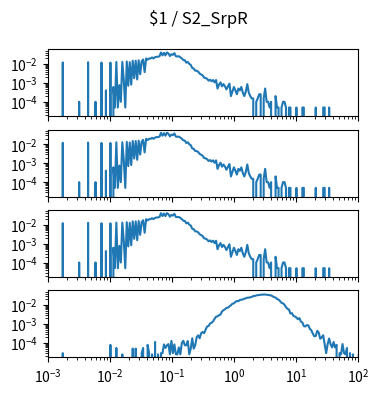

Reproduce this figure in Python. (Note: this script raises an exception after producing the figure.)
import matplotlib.pyplot as plt
import numpy as np

num_plots = 4

fig, ax = plt.subplots(num_plots, 1, sharex=True, sharey=True)
fig.set_size_inches(4, 1*num_plots)

fig.suptitle("$1 / S2_SrpR")

for a in ax:
    a.set_xscale('log')
    a.set_yscale('log')
    a.set_xlim(1.000000e-03, 1.000000e+02)

ax[0].plot([1.000000e-03,1.056818e-03,1.116863e-03,1.180321e-03,1.247384e-03,1.318257e-03,1.393157e-03,1.472313e-03,1.555966e-03,1.644372e-03,1.737801e-03,1.836538e-03,1.940886e-03,2.051162e-03,2.167704e-03,2.290868e-03,2.421029e-03,2.558586e-03,2.703958e-03,2.857591e-03,3.019952e-03,3.191538e-03,3.372873e-03,3.564511e-03,3.767038e-03,3.981072e-03,4.207266e-03,4.446313e-03,4.698941e-03,4.965923e-03,5.248075e-03,5.546257e-03,5.861382e-03,6.194411e-03,6.546362e-03,6.918310e-03,7.311391e-03,7.726806e-03,8.165824e-03,8.629785e-03,9.120108e-03,9.638290e-03,1.018591e-02,1.076465e-02,1.137627e-02,1.202264e-02,1.270574e-02,1.342765e-02,1.419058e-02,1.499685e-02,1.584893e-02,1.674943e-02,1.770109e-02,1.870682e-02,1.976970e-02,2.089296e-02,2.208005e-02,2.333458e-02,2.466039e-02,2.606154e-02,2.754229e-02,2.910717e-02,3.076097e-02,3.250873e-02,3.435579e-02,3.630781e-02,3.837072e-02,4.055085e-02,4.285485e-02,4.528976e-02,4.786301e-02,5.058247e-02,5.345644e-02,5.649370e-02,5.970353e-02,6.309573e-02,6.668068e-02,7.046931e-02,7.447320e-02,7.870458e-02,8.317638e-02,8.790225e-02,9.289664e-02,9.817479e-02,1.037528e-01,1.096478e-01,1.158777e-01,1.224616e-01,1.294196e-01,1.367729e-01,1.445440e-01,1.527566e-01,1.614359e-01,1.706082e-01,1.803018e-01,1.905461e-01,2.013724e-01,2.128139e-01,2.249055e-01,2.376840e-01,2.511886e-01,2.654606e-01,2.805434e-01,2.964831e-01,3.133286e-01,3.311311e-01,3.499452e-01,3.698282e-01,3.908409e-01,4.130475e-01,4.365158e-01,4.613176e-01,4.875285e-01,5.152286e-01,5.445027e-01,5.754399e-01,6.081350e-01,6.426877e-01,6.792036e-01,7.177943e-01,7.585776e-01,8.016781e-01,8.472274e-01,8.953648e-01,9.462372e-01,1.000000e+00,1.056818e+00,1.116863e+00,1.180321e+00,1.247384e+00,1.318257e+00,1.393157e+00,1.472313e+00,1.555966e+00,1.644372e+00,1.737801e+00,1.836538e+00,1.940886e+00,2.051162e+00,2.167704e+00,2.290868e+00,2.421029e+00,2.558586e+00,2.703958e+00,2.857591e+00,3.019952e+00,3.191538e+00,3.372873e+00,3.564511e+00,3.767038e+00,3.981072e+00,4.207266e+00,4.446313e+00,4.698941e+00,4.965923e+00,5.248075e+00,5.546257e+00,5.861382e+00,6.194411e+00,6.546362e+00,6.918310e+00,7.311391e+00,7.726806e+00,8.165824e+00,8.629785e+00,9.120108e+00,9.638290e+00,1.018591e+01,1.076465e+01,1.137627e+01,1.202264e+01,1.270574e+01,1.342765e+01,1.419058e+01,1.499685e+01,1.584893e+01,1.674943e+01,1.770109e+01,1.870682e+01,1.976970e+01,2.089296e+01,2.208005e+01,2.333458e+01,2.466039e+01,2.606154e+01,2.754229e+01,2.910717e+01,3.076097e+01,3.250873e+01,3.435579e+01,3.630781e+01,3.837072e+01,4.055085e+01,4.285485e+01,4.528976e+01,4.786301e+01,5.058247e+01,5.345644e+01,5.649370e+01,5.970353e+01,6.309573e+01,6.668068e+01,7.046931e+01,7.447320e+01,7.870458e+01,8.317638e+01,8.790225e+01,9.289664e+01,9.817479e+01,1.037528e+02,1.096478e+02,1.158777e+02,1.224616e+02,1.294196e+02,1.367729e+02,1.445440e+02,1.527566e+02,1.614359e+02,1.706082e+02,1.803018e+02,1.905461e+02,2.013724e+02,2.128139e+02,2.249055e+02,2.376840e+02,2.511886e+02,2.654606e+02,2.805434e+02,2.964831e+02,3.133286e+02,3.311311e+02,3.499452e+02,3.698282e+02,3.908409e+02,4.130475e+02,4.365158e+02,4.613176e+02,4.875285e+02,5.152286e+02,5.445027e+02,5.754399e+02,6.081350e+02,6.426877e+02,6.792036e+02,7.177943e+02,7.585776e+02,8.016781e+02,8.472274e+02,8.953648e+02,9.462372e+02,], [0.000000e+00,0.000000e+00,0.000000e+00,0.000000e+00,0.000000e+00,0.000000e+00,0.000000e+00,0.000000e+00,0.000000e+00,0.000000e+00,1.205314e-02,0.000000e+00,0.000000e+00,0.000000e+00,0.000000e+00,0.000000e+00,0.000000e+00,0.000000e+00,0.000000e+00,0.000000e+00,0.000000e+00,1.025799e-04,0.000000e+00,0.000000e+00,0.000000e+00,0.000000e+00,0.000000e+00,1.241217e-02,0.000000e+00,0.000000e+00,0.000000e+00,0.000000e+00,1.025799e-04,0.000000e+00,0.000000e+00,0.000000e+00,1.189927e-02,0.000000e+00,0.000000e+00,4.103195e-04,0.000000e+00,0.000000e+00,1.179669e-02,0.000000e+00,6.154793e-04,5.128994e-05,1.287378e-02,5.128994e-05,7.693491e-04,1.025799e-04,1.282249e-02,1.384828e-03,5.128994e-05,1.354054e-02,7.180592e-04,1.251475e-02,8.206391e-04,1.497666e-02,1.795148e-03,1.497666e-02,1.538698e-03,1.564343e-02,2.923527e-03,1.379699e-02,1.718213e-02,3.744166e-03,1.954147e-02,1.682310e-02,1.949018e-02,1.954147e-02,2.205468e-02,1.959276e-02,2.287531e-02,2.390111e-02,2.410627e-02,2.554239e-02,4.026260e-02,2.856850e-02,3.862133e-02,2.836334e-02,4.067292e-02,3.574909e-02,2.631174e-02,3.262040e-02,3.031236e-02,3.739037e-02,2.554239e-02,2.487562e-02,2.559368e-02,2.241370e-02,1.969534e-02,1.625891e-02,1.579730e-02,1.174540e-02,1.287378e-02,1.015541e-02,8.975740e-03,6.103503e-03,5.795763e-03,4.462225e-03,4.410935e-03,3.949326e-03,3.128686e-03,2.820947e-03,2.513207e-03,1.897728e-03,1.846438e-03,1.641278e-03,1.333538e-03,1.487408e-03,1.230959e-03,1.436118e-03,1.077089e-03,1.436118e-03,5.128994e-04,8.206391e-04,1.077089e-03,6.667692e-04,8.719290e-04,6.667692e-04,4.616095e-04,6.667692e-04,9.232190e-04,2.051598e-04,3.590296e-04,6.154793e-04,4.103195e-04,2.564497e-04,5.128994e-04,4.103195e-04,6.154793e-04,3.077397e-04,2.051598e-04,3.590296e-04,8.719290e-04,3.077397e-04,2.051598e-04,1.538698e-04,1.538698e-04,0.000000e+00,1.025799e-04,1.538698e-04,2.564497e-04,2.564497e-04,0.000000e+00,1.538698e-04,5.128994e-04,1.025799e-04,1.025799e-04,5.128994e-05,1.025799e-04,0.000000e+00,0.000000e+00,2.051598e-04,5.128994e-05,5.128994e-05,0.000000e+00,5.128994e-05,1.025799e-04,1.025799e-04,5.128994e-05,0.000000e+00,5.128994e-05,5.128994e-05,0.000000e+00,0.000000e+00,0.000000e+00,5.128994e-05,0.000000e+00,0.000000e+00,0.000000e+00,5.128994e-05,5.128994e-05,0.000000e+00,0.000000e+00,0.000000e+00,0.000000e+00,0.000000e+00,0.000000e+00,0.000000e+00,5.128994e-05,0.000000e+00,0.000000e+00,0.000000e+00,0.000000e+00,5.128994e-05,5.128994e-05,0.000000e+00,0.000000e+00,5.128994e-05,0.000000e+00,0.000000e+00,0.000000e+00,0.000000e+00,0.000000e+00,0.000000e+00,0.000000e+00,0.000000e+00,0.000000e+00,0.000000e+00,0.000000e+00,0.000000e+00,0.000000e+00,0.000000e+00,0.000000e+00,0.000000e+00,0.000000e+00,0.000000e+00,0.000000e+00,0.000000e+00,0.000000e+00,0.000000e+00,0.000000e+00,0.000000e+00,0.000000e+00,0.000000e+00,0.000000e+00,0.000000e+00,0.000000e+00,0.000000e+00,0.000000e+00,0.000000e+00,0.000000e+00,0.000000e+00,0.000000e+00,0.000000e+00,0.000000e+00,0.000000e+00,0.000000e+00,0.000000e+00,0.000000e+00,0.000000e+00,0.000000e+00,0.000000e+00,0.000000e+00,0.000000e+00,0.000000e+00,0.000000e+00,0.000000e+00,0.000000e+00,0.000000e+00,0.000000e+00,0.000000e+00,0.000000e+00,0.000000e+00,0.000000e+00,0.000000e+00,0.000000e+00,0.000000e+00,0.000000e+00,])
ax[1].plot([1.000000e-03,1.056818e-03,1.116863e-03,1.180321e-03,1.247384e-03,1.318257e-03,1.393157e-03,1.472313e-03,1.555966e-03,1.644372e-03,1.737801e-03,1.836538e-03,1.940886e-03,2.051162e-03,2.167704e-03,2.290868e-03,2.421029e-03,2.558586e-03,2.703958e-03,2.857591e-03,3.019952e-03,3.191538e-03,3.372873e-03,3.564511e-03,3.767038e-03,3.981072e-03,4.207266e-03,4.446313e-03,4.698941e-03,4.965923e-03,5.248075e-03,5.546257e-03,5.861382e-03,6.194411e-03,6.546362e-03,6.918310e-03,7.311391e-03,7.726806e-03,8.165824e-03,8.629785e-03,9.120108e-03,9.638290e-03,1.018591e-02,1.076465e-02,1.137627e-02,1.202264e-02,1.270574e-02,1.342765e-02,1.419058e-02,1.499685e-02,1.584893e-02,1.674943e-02,1.770109e-02,1.870682e-02,1.976970e-02,2.089296e-02,2.208005e-02,2.333458e-02,2.466039e-02,2.606154e-02,2.754229e-02,2.910717e-02,3.076097e-02,3.250873e-02,3.435579e-02,3.630781e-02,3.837072e-02,4.055085e-02,4.285485e-02,4.528976e-02,4.786301e-02,5.058247e-02,5.345644e-02,5.649370e-02,5.970353e-02,6.309573e-02,6.668068e-02,7.046931e-02,7.447320e-02,7.870458e-02,8.317638e-02,8.790225e-02,9.289664e-02,9.817479e-02,1.037528e-01,1.096478e-01,1.158777e-01,1.224616e-01,1.294196e-01,1.367729e-01,1.445440e-01,1.527566e-01,1.614359e-01,1.706082e-01,1.803018e-01,1.905461e-01,2.013724e-01,2.128139e-01,2.249055e-01,2.376840e-01,2.511886e-01,2.654606e-01,2.805434e-01,2.964831e-01,3.133286e-01,3.311311e-01,3.499452e-01,3.698282e-01,3.908409e-01,4.130475e-01,4.365158e-01,4.613176e-01,4.875285e-01,5.152286e-01,5.445027e-01,5.754399e-01,6.081350e-01,6.426877e-01,6.792036e-01,7.177943e-01,7.585776e-01,8.016781e-01,8.472274e-01,8.953648e-01,9.462372e-01,1.000000e+00,1.056818e+00,1.116863e+00,1.180321e+00,1.247384e+00,1.318257e+00,1.393157e+00,1.472313e+00,1.555966e+00,1.644372e+00,1.737801e+00,1.836538e+00,1.940886e+00,2.051162e+00,2.167704e+00,2.290868e+00,2.421029e+00,2.558586e+00,2.703958e+00,2.857591e+00,3.019952e+00,3.191538e+00,3.372873e+00,3.564511e+00,3.767038e+00,3.981072e+00,4.207266e+00,4.446313e+00,4.698941e+00,4.965923e+00,5.248075e+00,5.546257e+00,5.861382e+00,6.194411e+00,6.546362e+00,6.918310e+00,7.311391e+00,7.726806e+00,8.165824e+00,8.629785e+00,9.120108e+00,9.638290e+00,1.018591e+01,1.076465e+01,1.137627e+01,1.202264e+01,1.270574e+01,1.342765e+01,1.419058e+01,1.499685e+01,1.584893e+01,1.674943e+01,1.770109e+01,1.870682e+01,1.976970e+01,2.089296e+01,2.208005e+01,2.333458e+01,2.466039e+01,2.606154e+01,2.754229e+01,2.910717e+01,3.076097e+01,3.250873e+01,3.435579e+01,3.630781e+01,3.837072e+01,4.055085e+01,4.285485e+01,4.528976e+01,4.786301e+01,5.058247e+01,5.345644e+01,5.649370e+01,5.970353e+01,6.309573e+01,6.668068e+01,7.046931e+01,7.447320e+01,7.870458e+01,8.317638e+01,8.790225e+01,9.289664e+01,9.817479e+01,1.037528e+02,1.096478e+02,1.158777e+02,1.224616e+02,1.294196e+02,1.367729e+02,1.445440e+02,1.527566e+02,1.614359e+02,1.706082e+02,1.803018e+02,1.905461e+02,2.013724e+02,2.128139e+02,2.249055e+02,2.376840e+02,2.511886e+02,2.654606e+02,2.805434e+02,2.964831e+02,3.133286e+02,3.311311e+02,3.499452e+02,3.698282e+02,3.908409e+02,4.130475e+02,4.365158e+02,4.613176e+02,4.875285e+02,5.152286e+02,5.445027e+02,5.754399e+02,6.081350e+02,6.426877e+02,6.792036e+02,7.177943e+02,7.585776e+02,8.016781e+02,8.472274e+02,8.953648e+02,9.462372e+02,], [0.000000e+00,0.000000e+00,0.000000e+00,0.000000e+00,0.000000e+00,0.000000e+00,0.000000e+00,0.000000e+00,0.000000e+00,0.000000e+00,1.205314e-02,0.000000e+00,0.000000e+00,0.000000e+00,0.000000e+00,0.000000e+00,0.000000e+00,0.000000e+00,0.000000e+00,0.000000e+00,0.000000e+00,1.025799e-04,0.000000e+00,0.000000e+00,0.000000e+00,0.000000e+00,0.000000e+00,1.241217e-02,0.000000e+00,0.000000e+00,0.000000e+00,0.000000e+00,1.025799e-04,0.000000e+00,0.000000e+00,0.000000e+00,1.189927e-02,0.000000e+00,0.000000e+00,4.103195e-04,0.000000e+00,0.000000e+00,1.179669e-02,0.000000e+00,6.154793e-04,5.128994e-05,1.287378e-02,5.128994e-05,7.693491e-04,1.025799e-04,1.282249e-02,1.384828e-03,5.128994e-05,1.354054e-02,7.180592e-04,1.251475e-02,8.206391e-04,1.497666e-02,1.795148e-03,1.497666e-02,1.538698e-03,1.564343e-02,2.923527e-03,1.379699e-02,1.718213e-02,3.744166e-03,1.954147e-02,1.682310e-02,1.949018e-02,1.954147e-02,2.205468e-02,1.959276e-02,2.287531e-02,2.390111e-02,2.410627e-02,2.554239e-02,4.026260e-02,2.856850e-02,3.862133e-02,2.836334e-02,4.067292e-02,3.574909e-02,2.631174e-02,3.262040e-02,3.031236e-02,3.739037e-02,2.554239e-02,2.487562e-02,2.559368e-02,2.241370e-02,1.969534e-02,1.625891e-02,1.579730e-02,1.174540e-02,1.287378e-02,1.015541e-02,8.975740e-03,6.103503e-03,5.795763e-03,4.462225e-03,4.410935e-03,3.949326e-03,3.128686e-03,2.820947e-03,2.513207e-03,1.897728e-03,1.846438e-03,1.641278e-03,1.333538e-03,1.487408e-03,1.230959e-03,1.436118e-03,1.077089e-03,1.436118e-03,5.128994e-04,8.206391e-04,1.077089e-03,6.667692e-04,8.719290e-04,6.667692e-04,4.616095e-04,6.667692e-04,9.232190e-04,2.051598e-04,3.590296e-04,6.154793e-04,4.103195e-04,2.564497e-04,5.128994e-04,4.103195e-04,6.154793e-04,3.077397e-04,2.051598e-04,3.590296e-04,8.719290e-04,3.077397e-04,2.051598e-04,1.538698e-04,1.538698e-04,0.000000e+00,1.025799e-04,1.538698e-04,2.564497e-04,2.564497e-04,0.000000e+00,1.538698e-04,5.128994e-04,1.025799e-04,1.025799e-04,5.128994e-05,1.025799e-04,0.000000e+00,0.000000e+00,2.051598e-04,5.128994e-05,5.128994e-05,0.000000e+00,5.128994e-05,1.025799e-04,1.025799e-04,5.128994e-05,0.000000e+00,5.128994e-05,5.128994e-05,0.000000e+00,0.000000e+00,0.000000e+00,5.128994e-05,0.000000e+00,0.000000e+00,0.000000e+00,5.128994e-05,5.128994e-05,0.000000e+00,0.000000e+00,0.000000e+00,0.000000e+00,0.000000e+00,0.000000e+00,0.000000e+00,5.128994e-05,0.000000e+00,0.000000e+00,0.000000e+00,0.000000e+00,5.128994e-05,5.128994e-05,0.000000e+00,0.000000e+00,5.128994e-05,0.000000e+00,0.000000e+00,0.000000e+00,0.000000e+00,0.000000e+00,0.000000e+00,0.000000e+00,0.000000e+00,0.000000e+00,0.000000e+00,0.000000e+00,0.000000e+00,0.000000e+00,0.000000e+00,0.000000e+00,0.000000e+00,0.000000e+00,0.000000e+00,0.000000e+00,0.000000e+00,0.000000e+00,0.000000e+00,0.000000e+00,0.000000e+00,0.000000e+00,0.000000e+00,0.000000e+00,0.000000e+00,0.000000e+00,0.000000e+00,0.000000e+00,0.000000e+00,0.000000e+00,0.000000e+00,0.000000e+00,0.000000e+00,0.000000e+00,0.000000e+00,0.000000e+00,0.000000e+00,0.000000e+00,0.000000e+00,0.000000e+00,0.000000e+00,0.000000e+00,0.000000e+00,0.000000e+00,0.000000e+00,0.000000e+00,0.000000e+00,0.000000e+00,0.000000e+00,0.000000e+00,0.000000e+00,0.000000e+00,0.000000e+00,0.000000e+00,0.000000e+00,0.000000e+00,0.000000e+00,])
ax[2].plot([1.000000e-03,1.056818e-03,1.116863e-03,1.180321e-03,1.247384e-03,1.318257e-03,1.393157e-03,1.472313e-03,1.555966e-03,1.644372e-03,1.737801e-03,1.836538e-03,1.940886e-03,2.051162e-03,2.167704e-03,2.290868e-03,2.421029e-03,2.558586e-03,2.703958e-03,2.857591e-03,3.019952e-03,3.191538e-03,3.372873e-03,3.564511e-03,3.767038e-03,3.981072e-03,4.207266e-03,4.446313e-03,4.698941e-03,4.965923e-03,5.248075e-03,5.546257e-03,5.861382e-03,6.194411e-03,6.546362e-03,6.918310e-03,7.311391e-03,7.726806e-03,8.165824e-03,8.629785e-03,9.120108e-03,9.638290e-03,1.018591e-02,1.076465e-02,1.137627e-02,1.202264e-02,1.270574e-02,1.342765e-02,1.419058e-02,1.499685e-02,1.584893e-02,1.674943e-02,1.770109e-02,1.870682e-02,1.976970e-02,2.089296e-02,2.208005e-02,2.333458e-02,2.466039e-02,2.606154e-02,2.754229e-02,2.910717e-02,3.076097e-02,3.250873e-02,3.435579e-02,3.630781e-02,3.837072e-02,4.055085e-02,4.285485e-02,4.528976e-02,4.786301e-02,5.058247e-02,5.345644e-02,5.649370e-02,5.970353e-02,6.309573e-02,6.668068e-02,7.046931e-02,7.447320e-02,7.870458e-02,8.317638e-02,8.790225e-02,9.289664e-02,9.817479e-02,1.037528e-01,1.096478e-01,1.158777e-01,1.224616e-01,1.294196e-01,1.367729e-01,1.445440e-01,1.527566e-01,1.614359e-01,1.706082e-01,1.803018e-01,1.905461e-01,2.013724e-01,2.128139e-01,2.249055e-01,2.376840e-01,2.511886e-01,2.654606e-01,2.805434e-01,2.964831e-01,3.133286e-01,3.311311e-01,3.499452e-01,3.698282e-01,3.908409e-01,4.130475e-01,4.365158e-01,4.613176e-01,4.875285e-01,5.152286e-01,5.445027e-01,5.754399e-01,6.081350e-01,6.426877e-01,6.792036e-01,7.177943e-01,7.585776e-01,8.016781e-01,8.472274e-01,8.953648e-01,9.462372e-01,1.000000e+00,1.056818e+00,1.116863e+00,1.180321e+00,1.247384e+00,1.318257e+00,1.393157e+00,1.472313e+00,1.555966e+00,1.644372e+00,1.737801e+00,1.836538e+00,1.940886e+00,2.051162e+00,2.167704e+00,2.290868e+00,2.421029e+00,2.558586e+00,2.703958e+00,2.857591e+00,3.019952e+00,3.191538e+00,3.372873e+00,3.564511e+00,3.767038e+00,3.981072e+00,4.207266e+00,4.446313e+00,4.698941e+00,4.965923e+00,5.248075e+00,5.546257e+00,5.861382e+00,6.194411e+00,6.546362e+00,6.918310e+00,7.311391e+00,7.726806e+00,8.165824e+00,8.629785e+00,9.120108e+00,9.638290e+00,1.018591e+01,1.076465e+01,1.137627e+01,1.202264e+01,1.270574e+01,1.342765e+01,1.419058e+01,1.499685e+01,1.584893e+01,1.674943e+01,1.770109e+01,1.870682e+01,1.976970e+01,2.089296e+01,2.208005e+01,2.333458e+01,2.466039e+01,2.606154e+01,2.754229e+01,2.910717e+01,3.076097e+01,3.250873e+01,3.435579e+01,3.630781e+01,3.837072e+01,4.055085e+01,4.285485e+01,4.528976e+01,4.786301e+01,5.058247e+01,5.345644e+01,5.649370e+01,5.970353e+01,6.309573e+01,6.668068e+01,7.046931e+01,7.447320e+01,7.870458e+01,8.317638e+01,8.790225e+01,9.289664e+01,9.817479e+01,1.037528e+02,1.096478e+02,1.158777e+02,1.224616e+02,1.294196e+02,1.367729e+02,1.445440e+02,1.527566e+02,1.614359e+02,1.706082e+02,1.803018e+02,1.905461e+02,2.013724e+02,2.128139e+02,2.249055e+02,2.376840e+02,2.511886e+02,2.654606e+02,2.805434e+02,2.964831e+02,3.133286e+02,3.311311e+02,3.499452e+02,3.698282e+02,3.908409e+02,4.130475e+02,4.365158e+02,4.613176e+02,4.875285e+02,5.152286e+02,5.445027e+02,5.754399e+02,6.081350e+02,6.426877e+02,6.792036e+02,7.177943e+02,7.585776e+02,8.016781e+02,8.472274e+02,8.953648e+02,9.462372e+02,], [0.000000e+00,0.000000e+00,0.000000e+00,0.000000e+00,0.000000e+00,0.000000e+00,0.000000e+00,0.000000e+00,0.000000e+00,0.000000e+00,1.205314e-02,0.000000e+00,0.000000e+00,0.000000e+00,0.000000e+00,0.000000e+00,0.000000e+00,0.000000e+00,0.000000e+00,0.000000e+00,0.000000e+00,1.025799e-04,0.000000e+00,0.000000e+00,0.000000e+00,0.000000e+00,0.000000e+00,1.241217e-02,0.000000e+00,0.000000e+00,0.000000e+00,0.000000e+00,1.025799e-04,0.000000e+00,0.000000e+00,0.000000e+00,1.189927e-02,0.000000e+00,0.000000e+00,4.103195e-04,0.000000e+00,0.000000e+00,1.179669e-02,0.000000e+00,6.154793e-04,5.128994e-05,1.287378e-02,5.128994e-05,7.693491e-04,1.025799e-04,1.282249e-02,1.384828e-03,5.128994e-05,1.354054e-02,7.180592e-04,1.251475e-02,8.206391e-04,1.497666e-02,1.795148e-03,1.497666e-02,1.538698e-03,1.564343e-02,2.923527e-03,1.379699e-02,1.718213e-02,3.744166e-03,1.954147e-02,1.682310e-02,1.949018e-02,1.954147e-02,2.205468e-02,1.959276e-02,2.287531e-02,2.390111e-02,2.410627e-02,2.554239e-02,4.026260e-02,2.856850e-02,3.862133e-02,2.836334e-02,4.067292e-02,3.574909e-02,2.631174e-02,3.262040e-02,3.031236e-02,3.739037e-02,2.554239e-02,2.487562e-02,2.559368e-02,2.241370e-02,1.969534e-02,1.625891e-02,1.579730e-02,1.174540e-02,1.287378e-02,1.015541e-02,8.975740e-03,6.103503e-03,5.795763e-03,4.462225e-03,4.410935e-03,3.949326e-03,3.128686e-03,2.820947e-03,2.513207e-03,1.897728e-03,1.846438e-03,1.641278e-03,1.333538e-03,1.487408e-03,1.230959e-03,1.436118e-03,1.077089e-03,1.436118e-03,5.128994e-04,8.206391e-04,1.077089e-03,6.667692e-04,8.719290e-04,6.667692e-04,4.616095e-04,6.667692e-04,9.232190e-04,2.051598e-04,3.590296e-04,6.154793e-04,4.103195e-04,2.564497e-04,5.128994e-04,4.103195e-04,6.154793e-04,3.077397e-04,2.051598e-04,3.590296e-04,8.719290e-04,3.077397e-04,2.051598e-04,1.538698e-04,1.538698e-04,0.000000e+00,1.025799e-04,1.538698e-04,2.564497e-04,2.564497e-04,0.000000e+00,1.538698e-04,5.128994e-04,1.025799e-04,1.025799e-04,5.128994e-05,1.025799e-04,0.000000e+00,0.000000e+00,2.051598e-04,5.128994e-05,5.128994e-05,0.000000e+00,5.128994e-05,1.025799e-04,1.025799e-04,5.128994e-05,0.000000e+00,5.128994e-05,5.128994e-05,0.000000e+00,0.000000e+00,0.000000e+00,5.128994e-05,0.000000e+00,0.000000e+00,0.000000e+00,5.128994e-05,5.128994e-05,0.000000e+00,0.000000e+00,0.000000e+00,0.000000e+00,0.000000e+00,0.000000e+00,0.000000e+00,5.128994e-05,0.000000e+00,0.000000e+00,0.000000e+00,0.000000e+00,5.128994e-05,5.128994e-05,0.000000e+00,0.000000e+00,5.128994e-05,0.000000e+00,0.000000e+00,0.000000e+00,0.000000e+00,0.000000e+00,0.000000e+00,0.000000e+00,0.000000e+00,0.000000e+00,0.000000e+00,0.000000e+00,0.000000e+00,0.000000e+00,0.000000e+00,0.000000e+00,0.000000e+00,0.000000e+00,0.000000e+00,0.000000e+00,0.000000e+00,0.000000e+00,0.000000e+00,0.000000e+00,0.000000e+00,0.000000e+00,0.000000e+00,0.000000e+00,0.000000e+00,0.000000e+00,0.000000e+00,0.000000e+00,0.000000e+00,0.000000e+00,0.000000e+00,0.000000e+00,0.000000e+00,0.000000e+00,0.000000e+00,0.000000e+00,0.000000e+00,0.000000e+00,0.000000e+00,0.000000e+00,0.000000e+00,0.000000e+00,0.000000e+00,0.000000e+00,0.000000e+00,0.000000e+00,0.000000e+00,0.000000e+00,0.000000e+00,0.000000e+00,0.000000e+00,0.000000e+00,0.000000e+00,0.000000e+00,0.000000e+00,0.000000e+00,0.000000e+00,])
ax[3].plot([1.000000e-03,1.056818e-03,1.116863e-03,1.180321e-03,1.247384e-03,1.318257e-03,1.393157e-03,1.472313e-03,1.555966e-03,1.644372e-03,1.737801e-03,1.836538e-03,1.940886e-03,2.051162e-03,2.167704e-03,2.290868e-03,2.421029e-03,2.558586e-03,2.703958e-03,2.857591e-03,3.019952e-03,3.191538e-03,3.372873e-03,3.564511e-03,3.767038e-03,3.981072e-03,4.207266e-03,4.446313e-03,4.698941e-03,4.965923e-03,5.248075e-03,5.546257e-03,5.861382e-03,6.194411e-03,6.546362e-03,6.918310e-03,7.311391e-03,7.726806e-03,8.165824e-03,8.629785e-03,9.120108e-03,9.638290e-03,1.018591e-02,1.076465e-02,1.137627e-02,1.202264e-02,1.270574e-02,1.342765e-02,1.419058e-02,1.499685e-02,1.584893e-02,1.674943e-02,1.770109e-02,1.870682e-02,1.976970e-02,2.089296e-02,2.208005e-02,2.333458e-02,2.466039e-02,2.606154e-02,2.754229e-02,2.910717e-02,3.076097e-02,3.250873e-02,3.435579e-02,3.630781e-02,3.837072e-02,4.055085e-02,4.285485e-02,4.528976e-02,4.786301e-02,5.058247e-02,5.345644e-02,5.649370e-02,5.970353e-02,6.309573e-02,6.668068e-02,7.046931e-02,7.447320e-02,7.870458e-02,8.317638e-02,8.790225e-02,9.289664e-02,9.817479e-02,1.037528e-01,1.096478e-01,1.158777e-01,1.224616e-01,1.294196e-01,1.367729e-01,1.445440e-01,1.527566e-01,1.614359e-01,1.706082e-01,1.803018e-01,1.905461e-01,2.013724e-01,2.128139e-01,2.249055e-01,2.376840e-01,2.511886e-01,2.654606e-01,2.805434e-01,2.964831e-01,3.133286e-01,3.311311e-01,3.499452e-01,3.698282e-01,3.908409e-01,4.130475e-01,4.365158e-01,4.613176e-01,4.875285e-01,5.152286e-01,5.445027e-01,5.754399e-01,6.081350e-01,6.426877e-01,6.792036e-01,7.177943e-01,7.585776e-01,8.016781e-01,8.472274e-01,8.953648e-01,9.462372e-01,1.000000e+00,1.056818e+00,1.116863e+00,1.180321e+00,1.247384e+00,1.318257e+00,1.393157e+00,1.472313e+00,1.555966e+00,1.644372e+00,1.737801e+00,1.836538e+00,1.940886e+00,2.051162e+00,2.167704e+00,2.290868e+00,2.421029e+00,2.558586e+00,2.703958e+00,2.857591e+00,3.019952e+00,3.191538e+00,3.372873e+00,3.564511e+00,3.767038e+00,3.981072e+00,4.207266e+00,4.446313e+00,4.698941e+00,4.965923e+00,5.248075e+00,5.546257e+00,5.861382e+00,6.194411e+00,6.546362e+00,6.918310e+00,7.311391e+00,7.726806e+00,8.165824e+00,8.629785e+00,9.120108e+00,9.638290e+00,1.018591e+01,1.076465e+01,1.137627e+01,1.202264e+01,1.270574e+01,1.342765e+01,1.419058e+01,1.499685e+01,1.584893e+01,1.674943e+01,1.770109e+01,1.870682e+01,1.976970e+01,2.089296e+01,2.208005e+01,2.333458e+01,2.466039e+01,2.606154e+01,2.754229e+01,2.910717e+01,3.076097e+01,3.250873e+01,3.435579e+01,3.630781e+01,3.837072e+01,4.055085e+01,4.285485e+01,4.528976e+01,4.786301e+01,5.058247e+01,5.345644e+01,5.649370e+01,5.970353e+01,6.309573e+01,6.668068e+01,7.046931e+01,7.447320e+01,7.870458e+01,8.317638e+01,8.790225e+01,9.289664e+01,9.817479e+01,1.037528e+02,1.096478e+02,1.158777e+02,1.224616e+02,1.294196e+02,1.367729e+02,1.445440e+02,1.527566e+02,1.614359e+02,1.706082e+02,1.803018e+02,1.905461e+02,2.013724e+02,2.128139e+02,2.249055e+02,2.376840e+02,2.511886e+02,2.654606e+02,2.805434e+02,2.964831e+02,3.133286e+02,3.311311e+02,3.499452e+02,3.698282e+02,3.908409e+02,4.130475e+02,4.365158e+02,4.613176e+02,4.875285e+02,5.152286e+02,5.445027e+02,5.754399e+02,6.081350e+02,6.426877e+02,6.792036e+02,7.177943e+02,7.585776e+02,8.016781e+02,8.472274e+02,8.953648e+02,9.462372e+02,], [0.000000e+00,0.000000e+00,0.000000e+00,0.000000e+00,0.000000e+00,0.000000e+00,0.000000e+00,0.000000e+00,0.000000e+00,0.000000e+00,2.947158e-05,0.000000e+00,0.000000e+00,0.000000e+00,0.000000e+00,0.000000e+00,0.000000e+00,0.000000e+00,0.000000e+00,0.000000e+00,0.000000e+00,0.000000e+00,0.000000e+00,0.000000e+00,0.000000e+00,0.000000e+00,0.000000e+00,0.000000e+00,0.000000e+00,0.000000e+00,0.000000e+00,0.000000e+00,0.000000e+00,0.000000e+00,0.000000e+00,0.000000e+00,0.000000e+00,0.000000e+00,0.000000e+00,0.000000e+00,0.000000e+00,0.000000e+00,8.044162e-05,0.000000e+00,0.000000e+00,0.000000e+00,5.495660e-05,0.000000e+00,0.000000e+00,0.000000e+00,2.548502e-05,0.000000e+00,0.000000e+00,0.000000e+00,0.000000e+00,0.000000e+00,0.000000e+00,5.097004e-05,0.000000e+00,5.097004e-05,0.000000e+00,0.000000e+00,0.000000e+00,2.947158e-05,5.495660e-05,0.000000e+00,0.000000e+00,8.044162e-05,2.947158e-05,0.000000e+00,2.548502e-05,0.000000e+00,1.138997e-04,0.000000e+00,2.548502e-05,0.000000e+00,2.947158e-05,2.947158e-05,8.442817e-05,5.495660e-05,7.645506e-05,8.841473e-05,2.548502e-05,1.314117e-04,2.947158e-05,8.442817e-05,2.548502e-05,2.548502e-05,5.894315e-05,2.548502e-05,1.019401e-04,1.314117e-04,7.645506e-05,7.645506e-05,1.274251e-04,2.548502e-05,5.097004e-05,1.783951e-04,5.097004e-05,7.645506e-05,2.038802e-04,2.548502e-04,1.783951e-04,3.313053e-04,3.822753e-04,3.313053e-04,5.136869e-04,7.390656e-04,7.940222e-04,1.070371e-03,1.172311e-03,1.376191e-03,1.889878e-03,2.421077e-03,2.573987e-03,2.913265e-03,3.164129e-03,4.612789e-03,5.359827e-03,5.992966e-03,7.059350e-03,7.228207e-03,8.519970e-03,9.814153e-03,1.174304e-02,1.220419e-02,1.460776e-02,1.625318e-02,1.609472e-02,1.851423e-02,1.902478e-02,1.974719e-02,2.159180e-02,2.269335e-02,2.440498e-02,2.455163e-02,2.563894e-02,2.674064e-02,2.979857e-02,3.002409e-02,3.192480e-02,3.332762e-02,3.340764e-02,3.514005e-02,3.549001e-02,3.572280e-02,3.580339e-02,3.504695e-02,3.402100e-02,3.308219e-02,3.215746e-02,2.877564e-02,2.608020e-02,2.453501e-02,2.099856e-02,1.922472e-02,1.618203e-02,1.299511e-02,1.226074e-02,1.035235e-02,7.762840e-03,6.298800e-03,5.816150e-03,3.566771e-03,3.745166e-03,2.704978e-03,2.490703e-03,2.209513e-03,1.787372e-03,2.066142e-03,1.345299e-03,1.211466e-03,7.797863e-04,7.463282e-04,8.817264e-04,8.522548e-04,5.655122e-04,4.770975e-04,3.162142e-04,2.277995e-04,2.357726e-04,4.436393e-04,3.592112e-04,1.688563e-04,1.983279e-04,2.572711e-04,8.841473e-05,2.947158e-05,8.841473e-05,1.728429e-04,8.442817e-05,5.894315e-05,1.138997e-04,5.894315e-05,8.044162e-05,0.000000e+00,2.947158e-05,2.548502e-05,8.841473e-05,2.947158e-05,2.548502e-05,5.495660e-05,0.000000e+00,2.947158e-05,0.000000e+00,2.548502e-05,0.000000e+00,0.000000e+00,0.000000e+00,2.548502e-05,0.000000e+00,0.000000e+00,0.000000e+00,0.000000e+00,0.000000e+00,0.000000e+00,0.000000e+00,0.000000e+00,0.000000e+00,0.000000e+00,0.000000e+00,0.000000e+00,0.000000e+00,0.000000e+00,0.000000e+00,0.000000e+00,0.000000e+00,0.000000e+00,0.000000e+00,0.000000e+00,0.000000e+00,0.000000e+00,0.000000e+00,0.000000e+00,0.000000e+00,0.000000e+00,0.000000e+00,0.000000e+00,0.000000e+00,0.000000e+00,0.000000e+00,0.000000e+00,0.000000e+00,0.000000e+00,0.000000e+00,0.000000e+00,0.000000e+00,0.000000e+00,0.000000e+00,0.000000e+00,])


plt.savefig("/root/output/cytometry_plot_$1_S2_SrpR.png", bbox_inches='tight')
